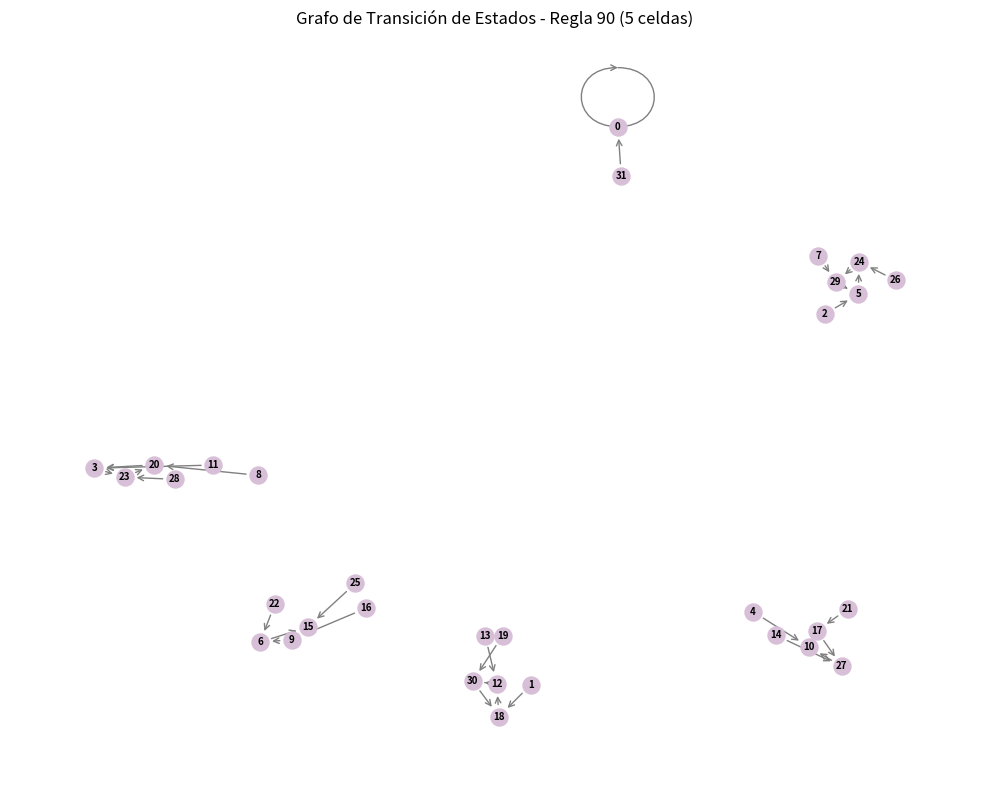

The matplotlib source for this figure:
# -*- coding: utf-8 -*-
"""
Created on Tue Sep 22 17:27:40 2026

@author: ejaic
"""

import numpy as np
import matplotlib.pyplot as plt
import networkx as nx

# 1. Parámetros
regla = 90       # Ejemplo: Regla 30
n_cell = 5       # Número de celdas (usamos un valor pequeño como 4 para visualizar $2^4 = 16$ estados)

# 2. Convertir la regla a binario (8 bits)
r_bin = format(regla, "08b")
bits_R = [int(bit) for bit in r_bin]
vecindarios = [(1,1,1), (1,1,0), (1,0,1), (1,0,0), (0,1,1), (0,1,0), (0,0,1), (0,0,0)]

def aplicar_regla(estado_actual):
    """Aplica la regla del autómata celular a un estado global con condiciones de frontera periódicas (toroide)."""
    nuevo_estado = np.zeros(n_cell, dtype=int)
    for c in range(n_cell):
        # Manejo de bordes periódicos (el último vecino se conecta con el primero)
        izq = estado_actual[(c - 1) % n_cell]
        cen = estado_actual[c]
        der = estado_actual[(c + 1) % n_cell]
        
        for i in range(8):
            if (izq, cen, der) == vecindarios[i]:
                nuevo_estado[c] = bits_R[i]
                break
    return nuevo_estado

# 3. Construcción del Espacio de Estados y Matriz de Adyacencia
num_estados = 2**n_cell
matriz_adyacencia = np.zeros((num_estados, num_estados), dtype=int)

# Generar todos los estados posibles de 0 a 2^N - 1
for i in range(num_estados):
    # Convertir el número entero i a un vector binario de n_cell celdas
    bin_str = format(i, f'0{n_cell}b')
    estado_vector = np.array([int(b) for b in bin_str])
    
    # Calcular el estado siguiente
    siguiente_vector = aplicar_regla(estado_vector)
    
    # Convertir el vector siguiente de nuevo a entero (índice j)
    j = int("".join(map(str, siguiente_vector)), 2)
    
    # Transición de i -> j
    matriz_adyacencia[i, j] = 1

print(f"Matriz de Adyacencia ({num_estados}x{num_estados}):")
print(matriz_adyacencia)

# 4. Graficar el Grafo de Transiciones con NetworkX
G = nx.DiGraph(matriz_adyacencia) # Grafo Dirigido

################################## Calculos
num_estados = 2**n_cell

for i in range(num_estados):
    bin_str = format(i, f'0{n_cell}b')
    estado_vector = np.array([int(b) for b in bin_str])
    siguiente_vector = aplicar_regla(estado_vector)
    j = int("".join(map(str, siguiente_vector)), 2)
    G.add_edge(i, j)

# --- 3. Extracción de Atractores, Períodos y Cuencas ---

# A. Encontrar todos los ciclos simples (Atractores)
atractores = list(nx.simple_cycles(G))

print(f"=== RESULTADOS PARA REGLA {regla} ({n_cell} CELDAS) ===")
print(f"• Número de atractores (ciclos): {len(atractores)}\n")

# B. Analizar cada atractor y su cuenca de atracción
G_inv = G.reverse()  # Invertimos las aristas para rastrear qué nodos llegan a cada atractor

for idx, atractor in enumerate(atractores, start=1):
    # 1. Período del atractor (longitud del ciclo)
    periodo = len(atractor)
    
    # 2. Tamaño de la cuenca de atracción:
    # Se obtienen todos los nodos alcanzables desde los nodos del atractor en el grafo invertido
    nodos_cuenca = set()
    for nodo in atractor:
        # nx.descendants en G_inv equivale a los ancestros en G
        ancestros = nx.descendants(G_inv, nodo)
        nodos_cuenca.update(ancestros)
    nodos_cuenca.update(atractor)  # Incluir los propios nodos del atractor
    
    tamano_cuenca = len(nodos_cuenca)
    
    # Representación en binario de los nodos del atractor
    atractor_bin = [format(nodo, f'0{n_cell}b') for nodo in atractor]
    
    print(f"Atractor #{idx}:")
    print(f"  - Estados del atractor (binario): {atractor_bin}")
    print(f"  - Estados del atractor (decimal): {atractor}")
    print(f"  - Período: {periodo}")
    print(f"  - Tamaño de la cuenca de atracción: {tamano_cuenca} estados ({tamano_cuenca / num_estados * 100:.1f}% del espacio de estados)")
    print("-" * 50)


######################## grafo

# Etiquetas en formato binario para los nodos (ej. '0101')
#labels = {i: format(i, f'0{n_cell}b') for i in range(num_estados)}
labels = {i: str(i) for i in range(num_estados)}

plt.figure(figsize=(10, 8))
pos = nx.spring_layout(G, seed=1024)
nx.draw_networkx_nodes(G, pos, node_size=150, node_color='thistle')
nx.draw_networkx_edges(G, pos, arrowstyle='->', arrowsize=10, edge_color='gray')
nx.draw_networkx_labels(G, pos, labels=labels, font_size=7, font_weight='bold')

plt.title(f"Grafo de Transición de Estados - Regla {regla} ({n_cell} celdas)")
plt.axis('off')
plt.tight_layout()
plt.show()
